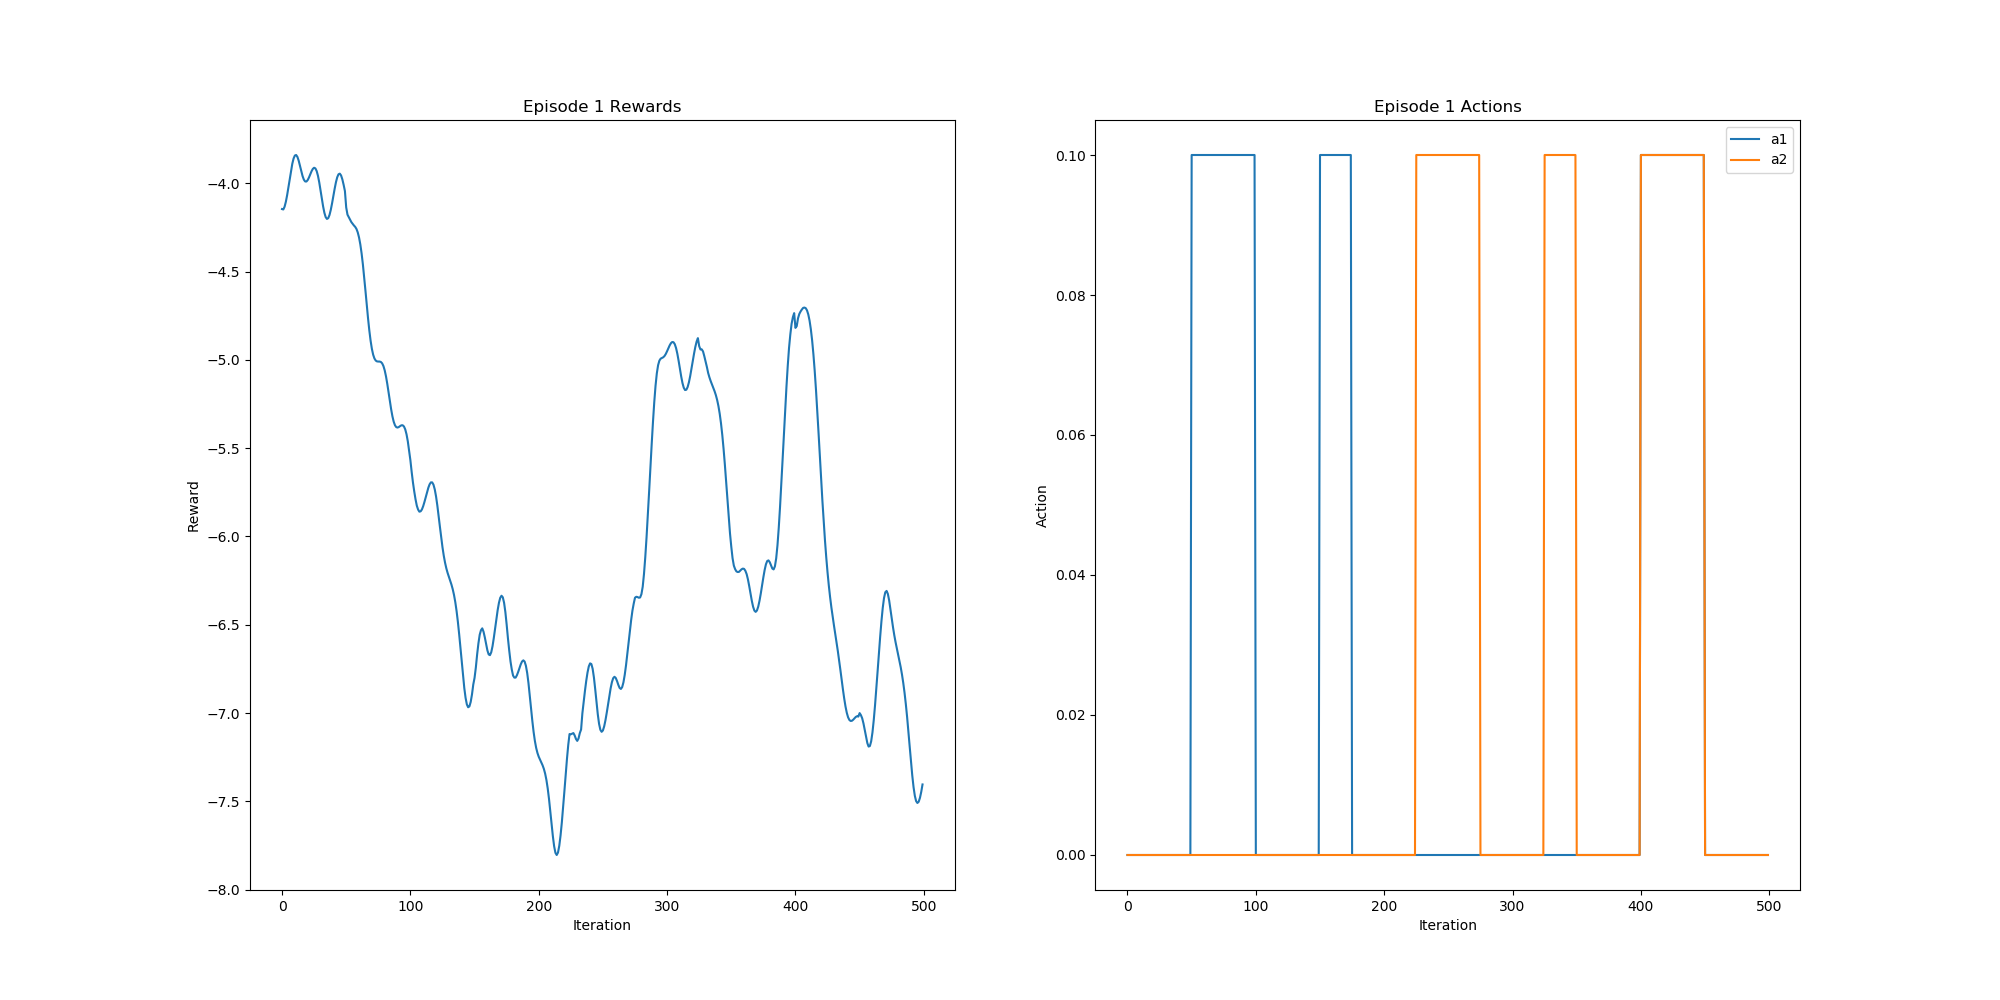

Source data for this figure (header and first rows):
Reward, A1, A2
-4.146, 0.0, 0.0
-4.148, 0.0, 0.0
-4.133, 0.0, 0.0
-4.104, 0.0, 0.0
-4.066, 0.0, 0.0
-4.022, 0.0, 0.0
-3.975, 0.0, 0.0
-3.929, 0.0, 0.0
-3.89, 0.0, 0.0
-3.86, 0.0, 0.0
-3.843, 0.0, 0.0
-3.84, 0.0, 0.0
-3.851, 0.0, 0.0
-3.872, 0.0, 0.0
-3.901, 0.0, 0.0
-3.932, 0.0, 0.0
-3.959, 0.0, 0.0
-3.979, 0.0, 0.0
-3.99, 0.0, 0.0
-3.99, 0.0, 0.0
-3.982, 0.0, 0.0
-3.967, 0.0, 0.0
-3.949, 0.0, 0.0
-3.932, 0.0, 0.0
-3.918, 0.0, 0.0
-3.912, 0.0, 0.0
-3.916, 0.0, 0.0
-3.931, 0.0, 0.0
-3.958, 0.0, 0.0
-3.995, 0.0, 0.0
-4.039, 0.0, 0.0
-4.086, 0.0, 0.0
-4.131, 0.0, 0.0
-4.167, 0.0, 0.0
-4.192, 0.0, 0.0
-4.202, 0.0, 0.0
-4.197, 0.0, 0.0
-4.179, 0.0, 0.0
-4.15, 0.0, 0.0
-4.113, 0.0, 0.0
-4.072, 0.0, 0.0
-4.031, 0.0, 0.0
-3.994, 0.0, 0.0
-3.966, 0.0, 0.0
-3.949, 0.0, 0.0
-3.945, 0.0, 0.0
-3.956, 0.0, 0.0
-3.978, 0.0, 0.0
-4.009, 0.0, 0.0
-4.044, 0.0, 0.0
-4.137, 0.1, 0.0
-4.178, 0.1, 0.0
-4.191, 0.1, 0.0
-4.206, 0.1, 0.0
-4.22, 0.1, 0.0
-4.229, 0.1, 0.0
-4.239, 0.1, 0.0
-4.247, 0.1, 0.0
-4.259, 0.1, 0.0
-4.278, 0.1, 0.0
... 440 more rows
